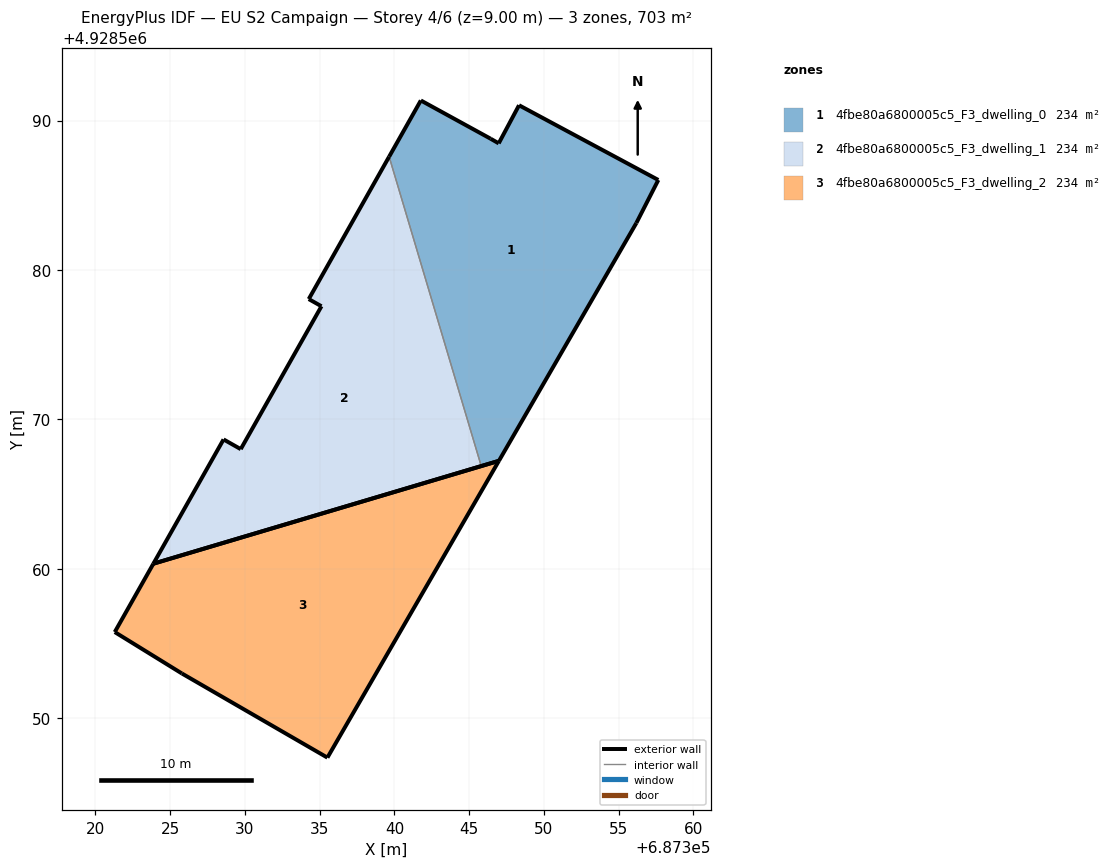
=== STOREY PLAN SPEC (per zone: floor XY polygon, exterior-wall plan segments, windows/doors) ===
zone 1: 4fbe80a6800005c5_F3_dwelling_0  (234.3 m²)
  floor: (687346.99, 4928567.23) (687356.19, 4928583.14) (687357.66, 4928586.02) (687348.34, 4928591.02) (687346.98, 4928588.47) (687346.44, 4928588.78) (687341.77, 4928591.34) (687339.65, 4928587.58) (687345.81, 4928566.88)
  exterior wall: (687346.44, 4928588.78) – (687346.98, 4928588.47)  [0.6 m]
  exterior wall: (687346.98, 4928588.47) – (687348.34, 4928591.02)  [2.9 m]
  exterior wall: (687348.34, 4928591.02) – (687357.66, 4928586.02)  [10.6 m]
  exterior wall: (687357.66, 4928586.02) – (687356.19, 4928583.14)  [3.2 m]
  exterior wall: (687356.19, 4928583.14) – (687346.99, 4928567.23)  [18.4 m]
  exterior wall: (687346.99, 4928567.23) – (687345.81, 4928566.88)  [1.2 m]
  exterior wall: (687339.65, 4928587.58) – (687341.77, 4928591.34)  [4.3 m]
  exterior wall: (687341.77, 4928591.34) – (687346.44, 4928588.78)  [5.3 m]
  interior walls: 1
zone 2: 4fbe80a6800005c5_F3_dwelling_1  (234.3 m²)
  floor: (687345.81, 4928566.88) (687339.65, 4928587.58) (687334.27, 4928578.05) (687335.12, 4928577.57) (687329.72, 4928568.01) (687328.57, 4928568.66) (687323.87, 4928560.35)
  exterior wall: (687329.72, 4928568.01) – (687335.12, 4928577.57)  [11.0 m]
  exterior wall: (687335.12, 4928577.57) – (687334.27, 4928578.05)  [1.0 m]
  exterior wall: (687334.27, 4928578.05) – (687339.65, 4928587.58)  [10.9 m]
  exterior wall: (687345.81, 4928566.88) – (687323.87, 4928560.35)  [22.9 m]
  exterior wall: (687323.87, 4928560.35) – (687328.57, 4928568.66)  [9.5 m]
  exterior wall: (687328.57, 4928568.66) – (687329.72, 4928568.01)  [1.3 m]
  interior walls: 1
zone 3: 4fbe80a6800005c5_F3_dwelling_2  (234.3 m²)
  floor: (687335.52, 4928547.37) (687346.99, 4928567.23) (687323.87, 4928560.35) (687321.29, 4928555.78) (687325.78, 4928553.00)
  exterior wall: (687321.29, 4928555.78) – (687323.87, 4928560.35)  [5.3 m]
  exterior wall: (687323.87, 4928560.35) – (687346.99, 4928567.23)  [24.1 m]
  exterior wall: (687346.99, 4928567.23) – (687335.52, 4928547.37)  [22.9 m]
  exterior wall: (687335.52, 4928547.37) – (687325.78, 4928553.00)  [11.2 m]
  exterior wall: (687325.78, 4928553.00) – (687321.29, 4928555.78)  [5.3 m]

=== DERIVED (storey summary) ===
Building: EU S2 Campaign
Storey: 4 of 6  (floor level z = 9.00 m)
Storey gross floor area: 702.9 m²
Zones on this storey: 3
  - 4fbe80a6800005c5_F3_dwelling_0: floor 234.3 m²; exterior wall 46.6 m (139.7 m²); WWR 0.0%
  - 4fbe80a6800005c5_F3_dwelling_1: floor 234.3 m²; exterior wall 56.7 m (170.0 m²); WWR 0.0%
  - 4fbe80a6800005c5_F3_dwelling_2: floor 234.3 m²; exterior wall 68.8 m (206.5 m²); WWR 0.0%
Zone adjacency (shared interzone walls):
  - 4fbe80a6800005c5_F3_dwelling_0 ↔ 4fbe80a6800005c5_F3_dwelling_1